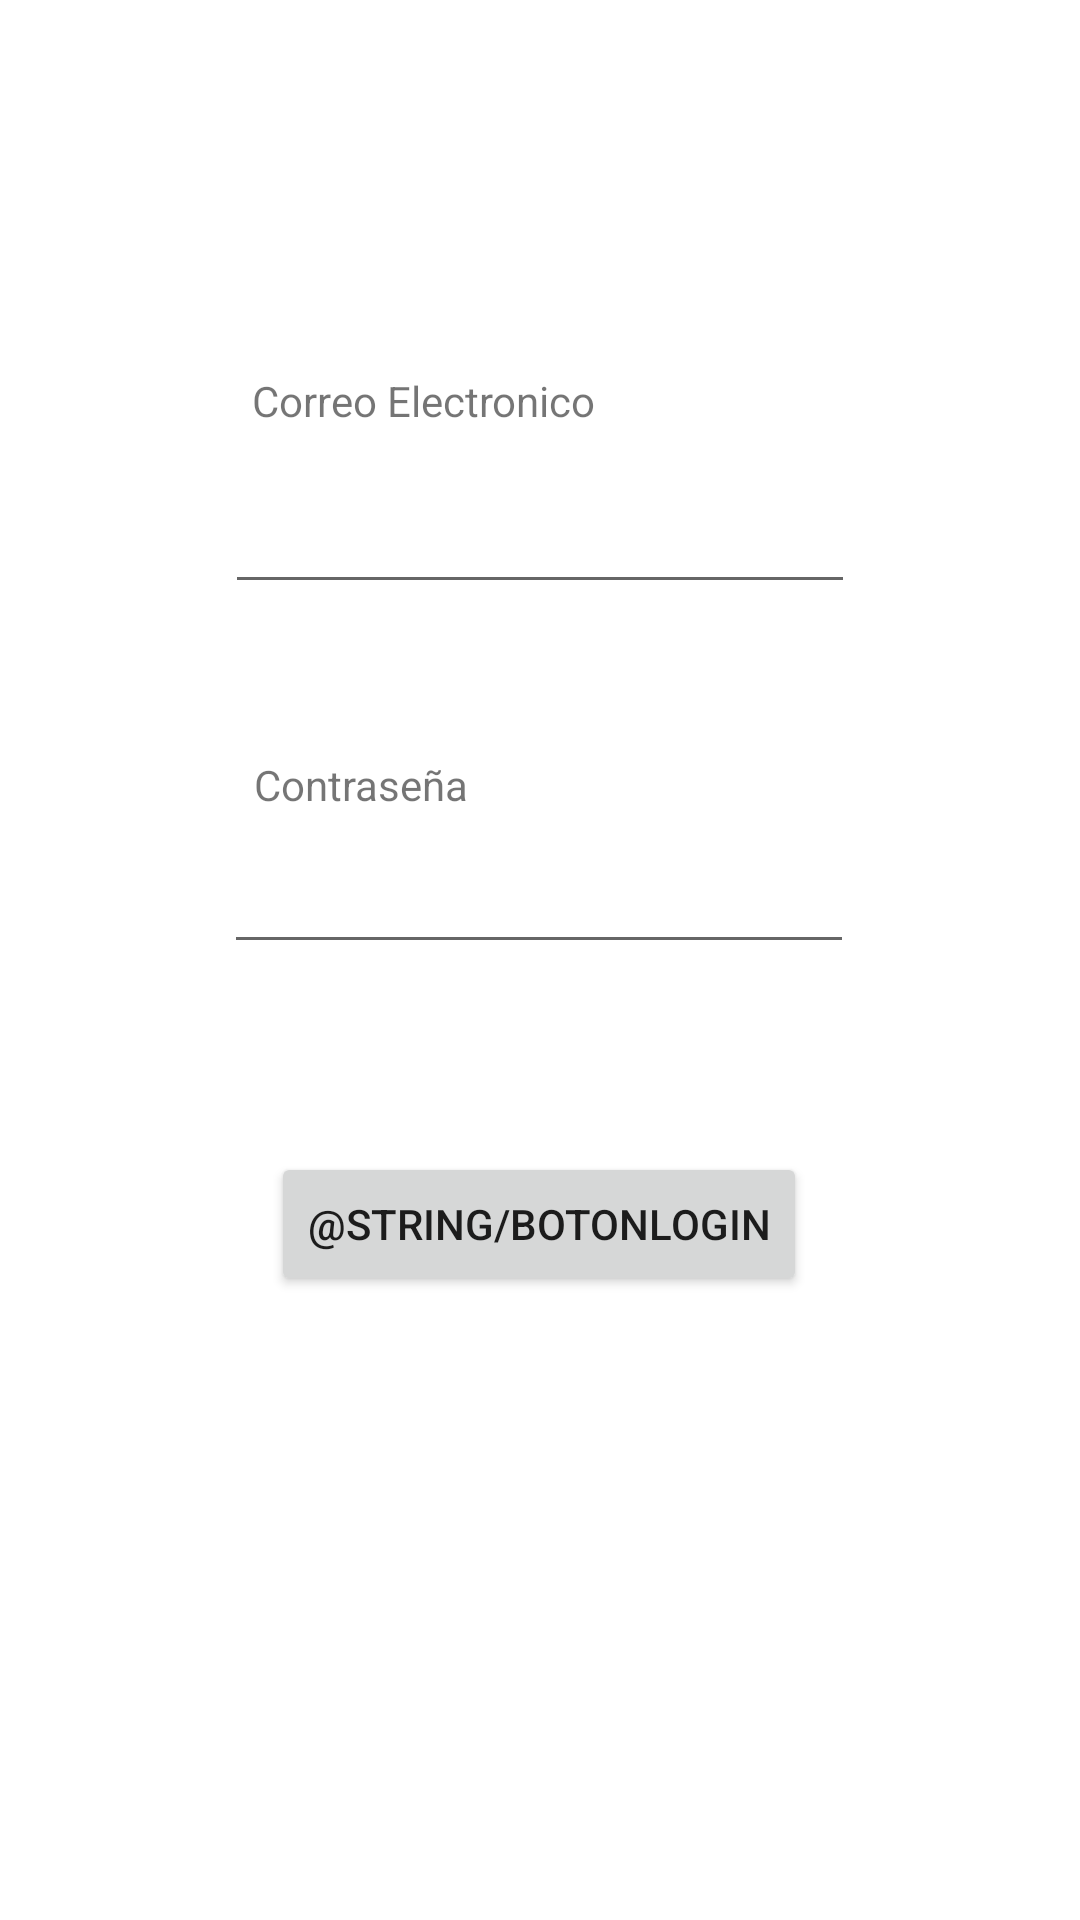

Write the Android layout XML for this screen, with the resource values it uses.
<!-- AndroidManifest.xml: application theme Theme.LoginSprint1 -->
<!-- res/layout/activity_ingreso.xml -->
<?xml version="1.0" encoding="utf-8"?>
<android.support.constraint.ConstraintLayout xmlns:android="http://schemas.android.com/apk/res/android"
    xmlns:app="http://schemas.android.com/apk/res-auto"
    xmlns:tools="http://schemas.android.com/tools"
    android:layout_width="match_parent"
    android:layout_height="match_parent"
    tools:context=".IngresActivity">

    <EditText
        android:id="@+id/editTextTextPassword"
        android:layout_width="wrap_content"
        android:layout_height="wrap_content"
        android:layout_marginTop="280dp"
        android:ems="10"
        android:inputType="textPassword"
        app:layout_constraintEnd_toEndOf="parent"
        app:layout_constraintHorizontal_bias="0.497"
        app:layout_constraintStart_toStartOf="parent"
        app:layout_constraintTop_toTopOf="parent" />

    <Button
        android:id="@+id/button2"
        android:layout_width="wrap_content"
        android:layout_height="wrap_content"
        android:layout_marginTop="384dp"
        android:text="@string/BotonLogin"
        app:layout_constraintEnd_toEndOf="parent"
        app:layout_constraintHorizontal_bias="0.498"
        app:layout_constraintStart_toStartOf="parent"
        app:layout_constraintTop_toTopOf="parent" />

    <EditText
        android:id="@+id/editTextTextEmailAddress"
        android:layout_width="wrap_content"
        android:layout_height="wrap_content"
        android:layout_marginTop="160dp"
        android:ems="10"
        android:inputType="textEmailAddress"
        app:layout_constraintEnd_toEndOf="parent"
        app:layout_constraintStart_toStartOf="parent"
        app:layout_constraintTop_toTopOf="parent" />

    <TextView
        android:id="@+id/textView2"
        android:layout_width="wrap_content"
        android:layout_height="wrap_content"
        android:layout_marginTop="124dp"
        android:text="Correo Electronico"
        app:layout_constraintEnd_toEndOf="parent"
        app:layout_constraintHorizontal_bias="0.342"
        app:layout_constraintStart_toStartOf="parent"
        app:layout_constraintTop_toTopOf="parent" />

    <TextView
        android:id="@+id/textView3"
        android:layout_width="wrap_content"
        android:layout_height="wrap_content"
        android:layout_marginTop="252dp"
        android:text="Contraseña"
        app:layout_constraintEnd_toEndOf="parent"
        app:layout_constraintHorizontal_bias="0.294"
        app:layout_constraintStart_toStartOf="parent"
        app:layout_constraintTop_toTopOf="parent" />
</android.support.constraint.ConstraintLayout>
<!-- resources referenced by this layout -->
<resources>
  <style name="Theme.LoginSprint1" parent="Theme.MaterialComponents.Light.NoActionBar">
                                                                              
          
          <item name="colorPrimary">@color/primaryColor</item>
          <item name="colorPrimaryDark">@color/primaryDarkColor</item>
          <item name="colorAccent">@color/accent</item>
          
          <item name="colorOnPrimary">@color/onPrimaryColor</item>
          <item name="colorSecondary">@color/secondaryColor</item>
          <item name="textAppearanceHeadline5">@style/TextAppearance.MyApp.Headline5</item>
      </style>
  <color name="primaryColor">#e4e1cf</color>
  <color name="primaryDarkColor">#b2af9e</color>
  <color name="accent">#14E881</color>
  <color name="secondaryColor">#e81414</color>
  <style name="TextAppearance.MyApp.Headline5" parent="TextAppearance.MaterialComponents.Headline1">
          ...
          <item name="fontFamily">@font/fredoka_one</item>
          <item name="android:textStyle">normal</item>
          <item name="android:textAllCaps">false</item>
          <item name="android:textSize">24sp</item>
          <item name="android:letterSpacing">0</item>
          ...
      </style>
</resources>
